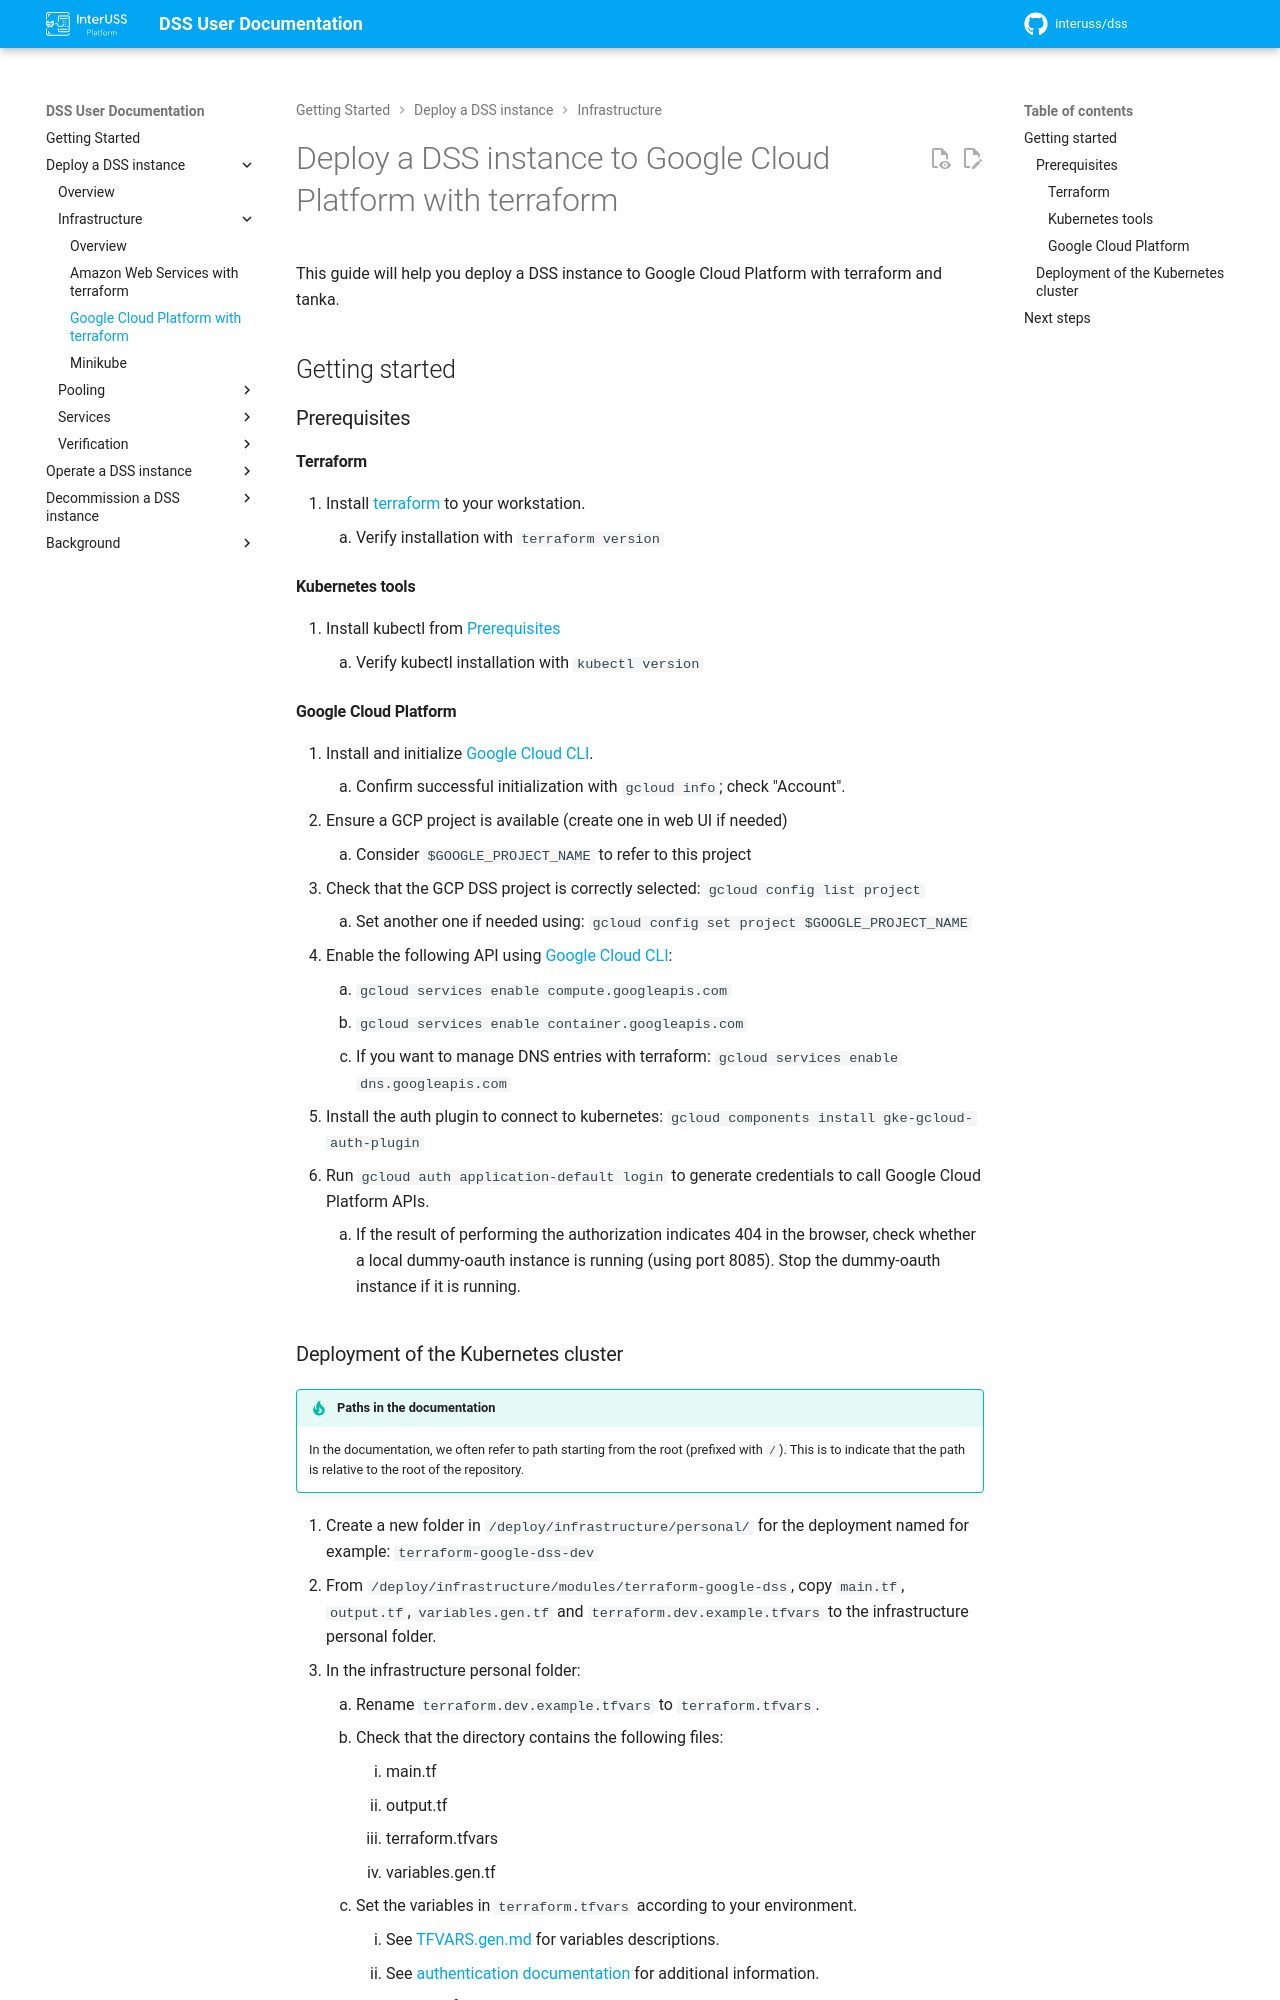

repository: interuss/dss · page: 0.25.0-rc1/deployment/infrastructure/google/index.html · generator: jekyll

# Deploy a DSS instance to Google Cloud Platform with terraform

This guide will help you deploy a DSS instance to Google Cloud Platform with terraform, then Tanka or Helm.

## Getting started

### Prerequisites

#### Terraform

1. Install [terraform](https://developer.hashicorp.com/terraform/downloads) to your workstation.
    1. Verify installation with `terraform version`.

#### Kubernetes tools

1. Install kubectl from [Prerequisites](index.md#prerequisites).
    1. Verify kubectl installation with `kubectl version`.

#### Google Cloud Platform

1. Install and initialize [Google Cloud CLI](https://cloud.google.com/sdk/docs/install-sdk).
    1. Confirm successful initialization with `gcloud info`; check "Account".
2. Ensure a GCP project is available (create one in web UI if needed).
    1. Consider `$GOOGLE_PROJECT_NAME` to refer to this project.
3. Check that the GCP DSS project is correctly selected: `gcloud config list project`.
    1. Set another one if needed using: `gcloud config set project $GOOGLE_PROJECT_NAME`.
4. Enable the following API using [Google Cloud CLI](https://cloud.google.com/endpoints/docs/openapi/enable-api#gcloud):
    1. `gcloud services enable compute.googleapis.com`.
    2. `gcloud services enable container.googleapis.com`.
    3. If you want to manage DNS entries with terraform: `gcloud services enable dns.googleapis.com`.
5. Install the auth plugin to connect to kubernetes: `gcloud components install gke-gcloud-auth-plugin`.
6. Run `gcloud auth application-default login` to generate credentials to call Google Cloud Platform APIs.
    1. If the result of performing the authorization indicates 404 in the browser, check whether a local dummy-oauth instance is running (using port 8085).  Stop the dummy-oauth instance if it is running.
